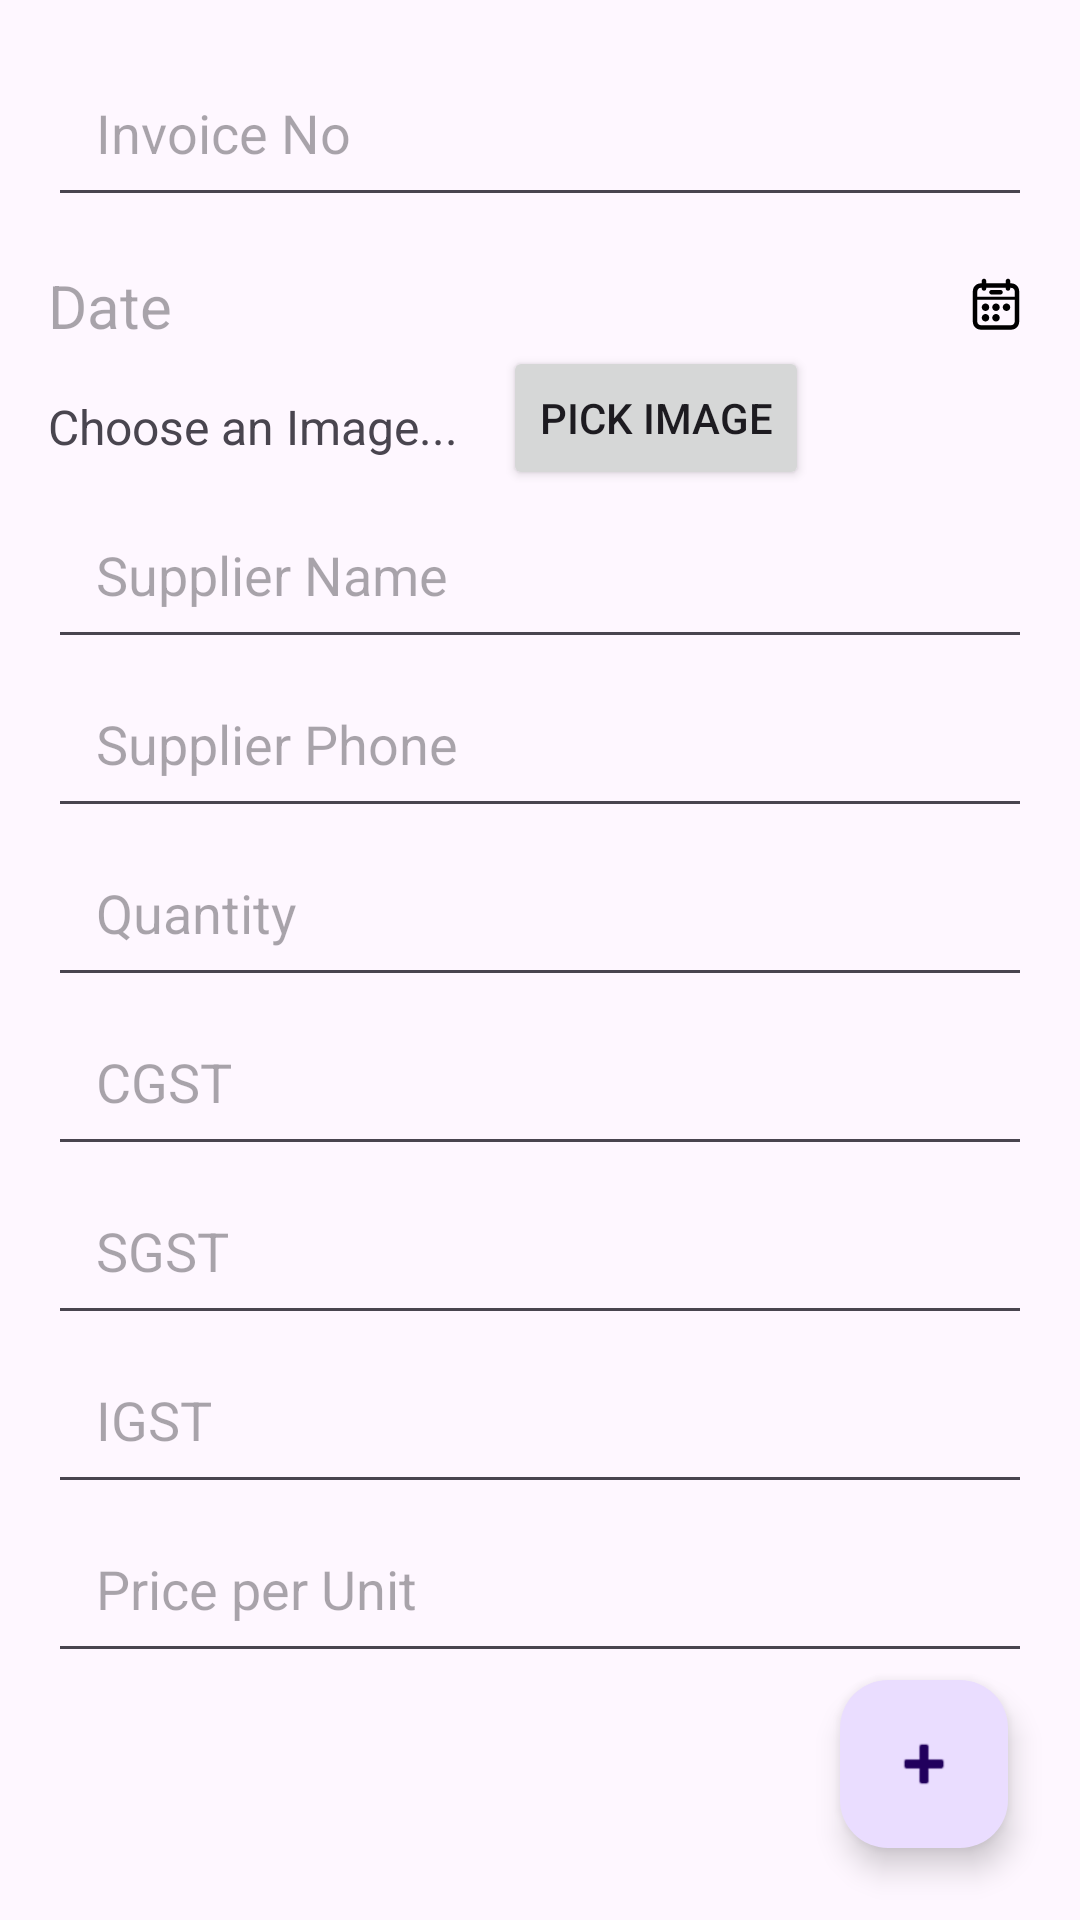

Produce the Android XML layout that renders to this screen, including the resource entries it uses.
<!-- AndroidManifest.xml: application theme Theme.TrackerInv -->
<!-- res/layout/fragment_add_purchase.xml -->
<FrameLayout xmlns:android="http://schemas.android.com/apk/res/android"
    xmlns:tools="http://schemas.android.com/tools"
    android:layout_width="match_parent"
    android:layout_height="match_parent"
    xmlns:app="http://schemas.android.com/apk/res-auto"
    >

    <ScrollView
        android:layout_width="match_parent"
        android:layout_height="match_parent"
        android:orientation="vertical"
        android:scrollbars="vertical">
        <androidx.constraintlayout.widget.ConstraintLayout
            android:layout_width="match_parent"
            android:layout_height="wrap_content"
            android:padding="16dp">

            
            <EditText
                android:id="@+id/etInvoiceNo"
                android:layout_width="0dp"
                android:layout_height="wrap_content"
                android:hint="Invoice No"
                android:padding="16dp"
                app:layout_constraintEnd_toEndOf="parent"
                app:layout_constraintStart_toStartOf="parent"
                app:layout_constraintTop_toTopOf="parent" />

            
            <TextView
                android:id="@+id/etInvoiceDate"
                android:layout_width="0dp"
                android:layout_height="wrap_content"
                android:layout_marginTop="16dp"
                android:hint="Date"
                android:textSize="20sp"
                android:inputType="date"
                android:maxLines="1"
                android:drawableEnd="@drawable/ic_datepicker"
                app:layout_constraintEnd_toEndOf="parent"
                app:layout_constraintStart_toStartOf="parent"
                app:layout_constraintTop_toBottomOf="@id/etInvoiceNo"/>
            
            <TextView
                android:id="@+id/tvChooseImage"
                android:layout_width="wrap_content"
                android:layout_height="wrap_content"
                android:layout_marginTop="16dp"
                android:textSize="16dp"
                android:text="Choose an Image..."
                app:layout_constraintEnd_toStartOf="@+id/btnPickImage"
                app:layout_constraintHorizontal_bias="0.5"
                app:layout_constraintStart_toEndOf="@+id/parent"
                app:layout_constraintTop_toBottomOf="@+id/etInvoiceDate" />

            <Button
                android:id="@+id/btnPickImage"
                android:layout_width="wrap_content"
                android:layout_height="wrap_content"
                android:text="Pick Image"
                android:layout_marginStart="15dp"
                app:layout_constraintEnd_toStartOf="@+id/parent"
                app:layout_constraintHorizontal_bias="0.5"
                app:layout_constraintStart_toEndOf="@+id/tvChooseImage"
                app:layout_constraintTop_toBottomOf="@+id/etInvoiceDate" />

            
            <EditText
                android:id="@+id/etSupplierName"
                android:layout_width="0dp"
                android:layout_height="wrap_content"
                android:hint="Supplier Name"
                app:layout_constraintTop_toBottomOf="@id/btnPickImage"
                app:layout_constraintStart_toStartOf="parent"
                app:layout_constraintEnd_toEndOf="parent"
                android:padding="16dp"/>

            
            <EditText
                android:id="@+id/etSupplierPhone"
                android:layout_width="0dp"
                android:layout_height="wrap_content"
                android:hint="Supplier Phone"
                android:inputType="phone"
                app:layout_constraintTop_toBottomOf="@id/etSupplierName"
                app:layout_constraintStart_toStartOf="parent"
                app:layout_constraintEnd_toEndOf="parent"
                android:padding="16dp"/>

            
            <EditText
                android:id="@+id/etQuantity"
                android:layout_width="0dp"
                android:layout_height="wrap_content"
                android:hint="Quantity"
                android:inputType="number"
                app:layout_constraintTop_toBottomOf="@id/etSupplierPhone"
                app:layout_constraintStart_toStartOf="parent"
                app:layout_constraintEnd_toEndOf="parent"
                android:padding="16dp"/>

            
            <EditText
                android:id="@+id/etCGST"
                android:layout_width="0dp"
                android:layout_height="wrap_content"
                android:hint="CGST"
                android:inputType="numberDecimal"
                app:layout_constraintTop_toBottomOf="@id/etQuantity"
                app:layout_constraintStart_toStartOf="parent"
                app:layout_constraintEnd_toEndOf="parent"
                android:padding="16dp"/>

            <EditText
                android:id="@+id/etSGST"
                android:layout_width="0dp"
                android:layout_height="wrap_content"
                android:hint="SGST"
                android:inputType="numberDecimal"
                app:layout_constraintTop_toBottomOf="@id/etCGST"
                app:layout_constraintStart_toStartOf="parent"
                app:layout_constraintEnd_toEndOf="parent"
                android:padding="16dp"/>

            <EditText
                android:id="@+id/etIGST"
                android:layout_width="0dp"
                android:layout_height="wrap_content"
                android:hint="IGST"
                android:inputType="numberDecimal"
                app:layout_constraintTop_toBottomOf="@id/etSGST"
                app:layout_constraintStart_toStartOf="parent"
                app:layout_constraintEnd_toEndOf="parent"
                android:padding="16dp"/>

            
            <EditText
                android:id="@+id/etPricePerUnit"
                android:layout_width="0dp"
                android:layout_height="wrap_content"
                android:hint="Price per Unit"
                android:inputType="numberDecimal"
                app:layout_constraintTop_toBottomOf="@id/etIGST"
                app:layout_constraintStart_toStartOf="parent"
                app:layout_constraintEnd_toEndOf="parent"
                android:padding="16dp"/>


        </androidx.constraintlayout.widget.ConstraintLayout>

    </ScrollView>
    
    <com.google.android.material.floatingactionbutton.FloatingActionButton
        android:id="@+id/fabSubmit"
        android:layout_width="wrap_content"
        android:layout_height="wrap_content"
        android:layout_margin="24dp"
        android:elevation="8dp"
        android:src="@android:drawable/ic_input_add"
        android:layout_gravity="end|bottom"
        android:contentDescription="Submit"/>

</FrameLayout>
<!-- resources referenced by this layout -->
<resources>
  <!-- drawable ic_datepicker: vector/xml drawable (drawable, 3452 chars, omitted) -->
  <style name="Theme.TrackerInv" parent="Base.Theme.TrackerInv" />
  <style name="Base.Theme.TrackerInv" parent="Theme.Material3.Light.NoActionBar">
          <item name="android:statusBarColor">#000000</item>
  
          
          <item name="android:windowLightStatusBar">false</item>
      </style>
</resources>
